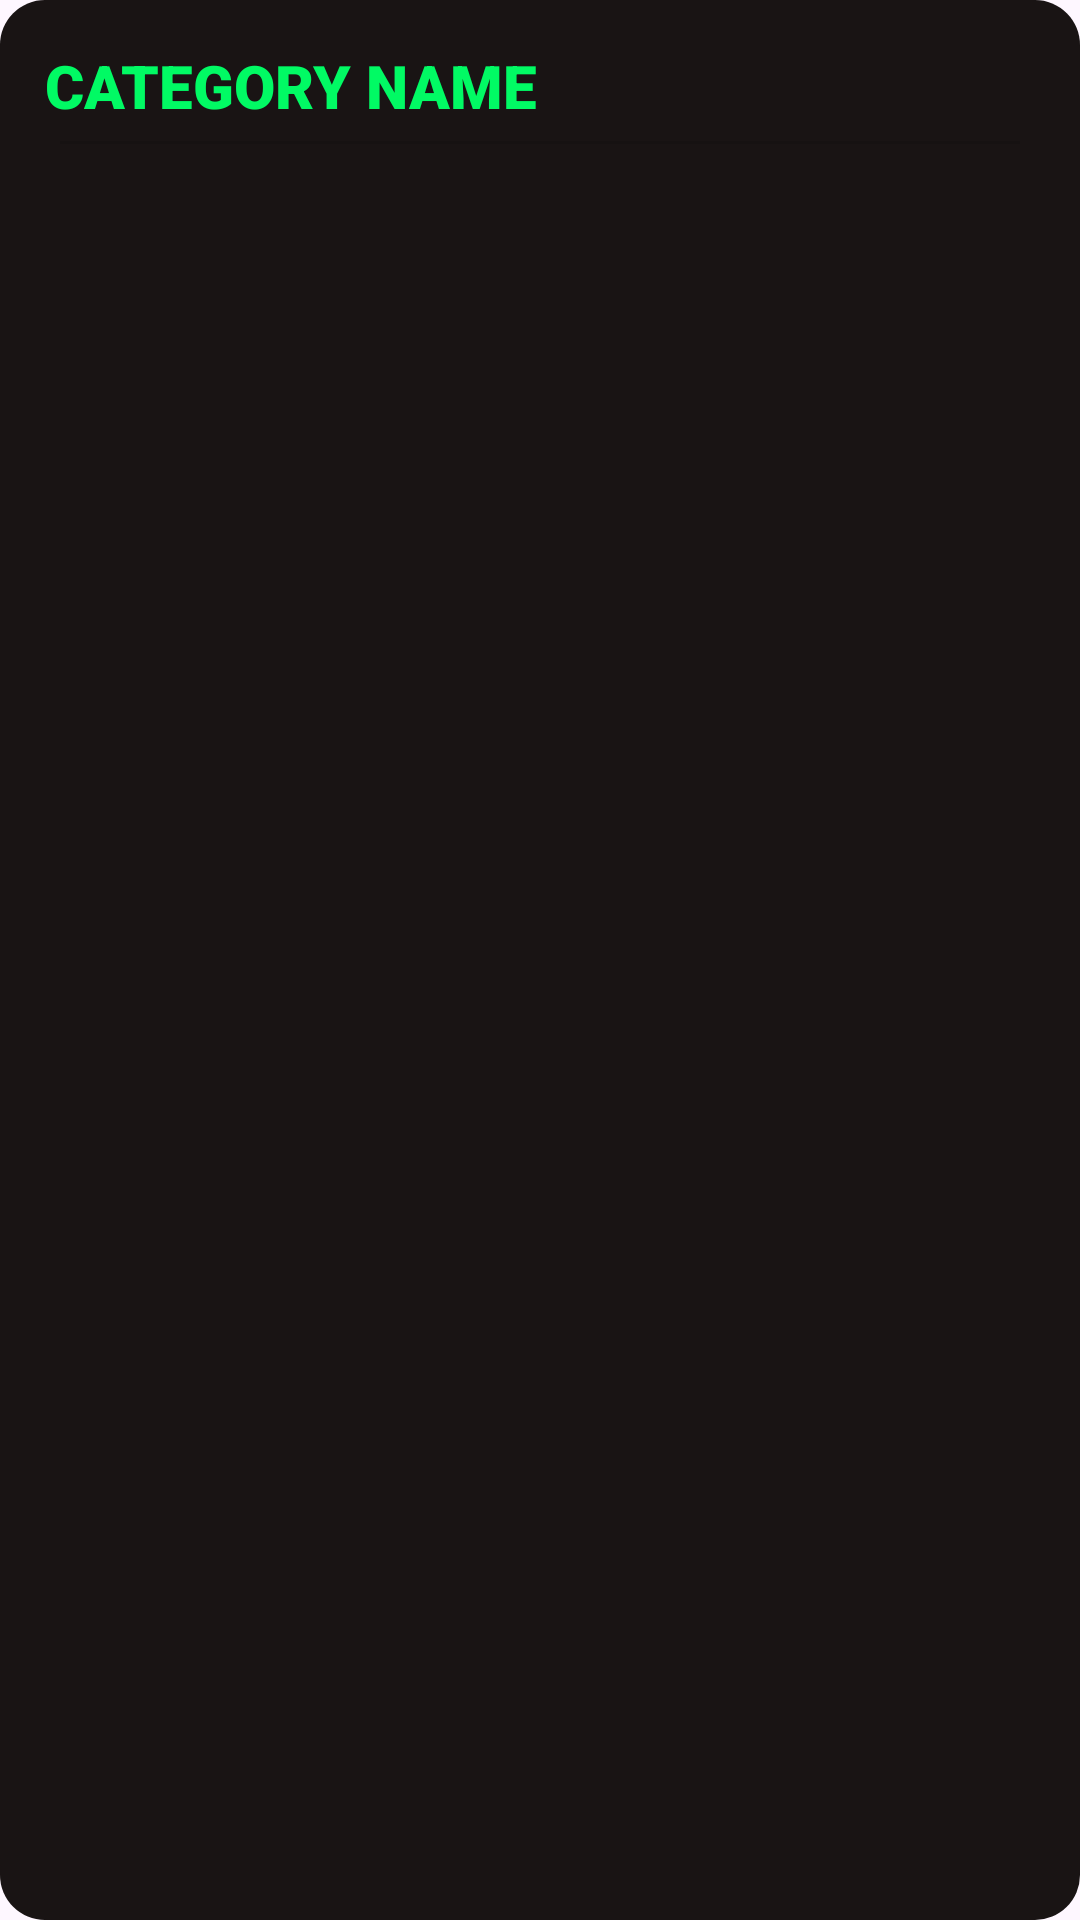

Android layout source for this screen:
<!-- AndroidManifest.xml: application theme Theme.OruPhonesDeviceInfo -->
<!-- res/layout/device_details_tile.xml -->
<?xml version="1.0" encoding="utf-8"?>
<androidx.constraintlayout.widget.ConstraintLayout xmlns:android="http://schemas.android.com/apk/res/android"
    xmlns:app="http://schemas.android.com/apk/res-auto"
    android:layout_width="match_parent"
    android:layout_height="wrap_content"
    android:layout_margin="8dp"
    android:background="@drawable/background_rounded"
    android:backgroundTint="@color/device_info_bg_dark">

    <LinearLayout
        android:id="@+id/linearLayout"
        android:layout_width="match_parent"
        android:layout_height="wrap_content"
        android:orientation="vertical"
        android:padding="15dp"
        app:layout_constraintEnd_toEndOf="parent"
        app:layout_constraintStart_toStartOf="parent"
        app:layout_constraintTop_toTopOf="parent">

        <TextView
            android:id="@+id/device_details_category_heading"
            android:layout_width="wrap_content"
            android:layout_height="wrap_content"
            android:fontFamily="sans-serif-black"
            android:text="CATEGORY NAME"
            android:textColor="@color/green"
            android:textSize="20sp" />

        <View
            android:id="@+id/divider"
            android:layout_width="match_parent"
            android:layout_height="1dp"
            android:layout_margin="5dp"
            android:background="?android:attr/listDivider" />
    </LinearLayout>

    <LinearLayout
        android:id="@+id/detailsContainer"
        android:layout_width="match_parent"
        android:layout_height="wrap_content"
        android:layout_margin="5dp"
        android:orientation="vertical"
        app:layout_constraintEnd_toEndOf="parent"
        app:layout_constraintStart_toStartOf="parent"
        app:layout_constraintTop_toBottomOf="@+id/linearLayout">


    </LinearLayout>


</androidx.constraintlayout.widget.ConstraintLayout>
<!-- resources referenced by this layout -->
<resources>
  <color name="device_info_bg_dark">#191414</color>
  <color name="green">#01FA64</color>
  <!-- drawable background_rounded (drawable) -->
  <shape xmlns:android="http://schemas.android.com/apk/res/android">
      <solid android:color="@color/black" /> 
      <corners android:radius="15dp" /> 
  </shape>
  <style name="Theme.OruPhonesDeviceInfo" parent="Base.Theme.OruPhonesDeviceInfo" />
  <color name="black">#FF000000</color>
  <style name="Base.Theme.OruPhonesDeviceInfo" parent="Theme.Material3.DayNight.NoActionBar">
          
          
      </style>
</resources>
